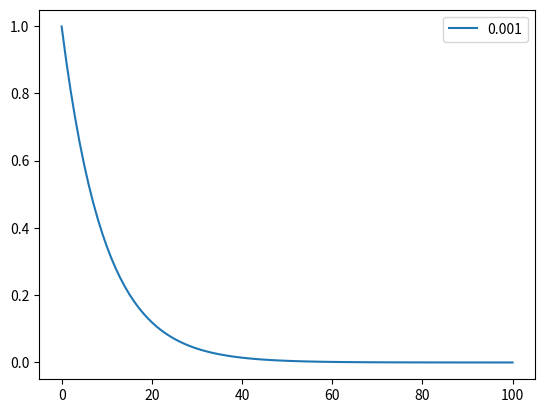
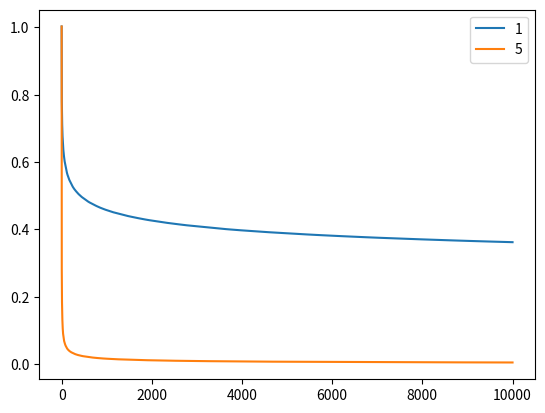
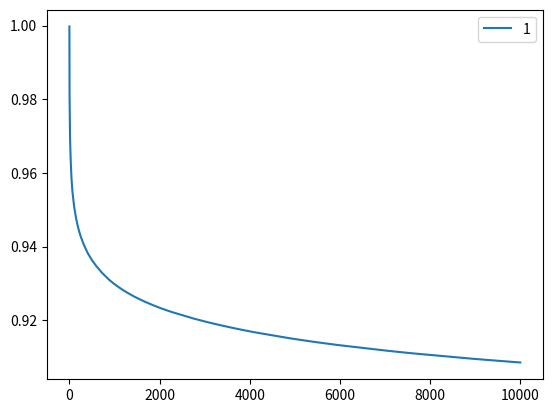

Generate these figures, in order, with matplotlib:
from itertools import count
import numpy as np
import matplotlib.pyplot as plt

class L1SGM():
  def __init__(self, num_rows, dimension, noise_std=1):
    self.num_rows = num_rows
    self.dimension = dimension
    self.A = np.random.normal(loc=10, size=(num_rows, dimension))
    # self.x_0 = np.random.normal(size=dimension)
    self.x_0 = np.ones(dimension)
    self.y = self.pred(self.x_0, self.A) + np.random.normal(scale=noise_std, size=num_rows)

  def pred(self, x, A):
    return np.matmul(A, x)

  def objective(self, x):
    return np.linalg.norm(self.y - self.pred(x, self.A), ord=1) / len(self.y)

  def subgrad(self, x, y_i, a_i):
    arg = (y_i-np.matmul(a_i, x))
    return -np.matmul(a_i.T, np.where(arg > 0, arg, -arg)) / len(self.y)

  def f(self, x, y_i, a_i):
    return np.linalg.norm(y_i - self.pred(x, a_i), ord=1)

  def minimize(self, init, step_size_sched, n_iters, step):
    objs = []
    xs = []
    x = init
    objs.append(self.objective(x))
    xs.append(x.item())
    for t, step_size in zip(range(n_iters), step_size_sched):
      i = np.random.choice(np.arange(self.num_rows))
      if step == 'gd':
        y_i, a_i = self.y[:], self.A[:]
      else:
        y_i, a_i = self.y[i][np.newaxis], self.A[i][np.newaxis]
      g = self.subgrad(x, y_i, a_i).mean(0)
      f = self.f(x, y_i, a_i)
      if step in ['sgm', 'gd']: x = x - step_size * g
      elif step == 'trunc': x = x - g * min(step_size, f / np.sum(g ** 2))
      objs.append(self.objective(x))
      xs.append(x.item())
    return xs, objs

def get_gd_sched(init):
  for i in count(start=1): yield init

def get_sgd_sched(init):
  for i in count(start=1): yield init / i

def get_trunc_sched(init):
  for i in count(start=1): yield init / i

def main():
  dimension = 1
  num_rows = 1000
  x_init = np.ones(dimension) * 0.9
  l1_sgm = L1SGM(num_rows, dimension, noise_std=0)
  for init in [0.001]:
    xs, objs = l1_sgm.minimize(init=x_init,
                               step_size_sched=get_gd_sched(init=init),
                               n_iters=100,
                               step='gd')
  print(xs[-1], objs[-1])
  plt.plot(objs, label=init)
  plt.legend()
  plt.show()

  dimension = 1
  num_rows = 1000
  # x_init = np.random.normal(loc=0.9, scale=0.001, size=dimension)
  x_init = np.ones(dimension) * 0.9
  l1_sgm = L1SGM(num_rows, dimension, noise_std=0)
  for init in [1, 5]:
    xs, objs = l1_sgm.minimize(init=x_init,
                               step_size_sched=get_sgd_sched(init=init),
                               n_iters=10000,
                               step='sgm')
    print(xs[-1], objs[-1])
    plt.plot(objs, label=init)
  plt.legend()
  plt.show()

  dimension = 1
  num_rows = 10000
  x_init = np.ones(dimension)*0.9
  l1_sgm = L1SGM(num_rows, dimension, noise_std=0)
  for init in [1]:
    xs, objs = l1_sgm.minimize(init=x_init,
                               step_size_sched=get_trunc_sched(init=init),
                               n_iters=10000,
                               step='trunc')
  print(xs[-1], objs[-1])

  plt.plot(objs, label=init)
  plt.legend()
  plt.show()

if __name__ == "__main__": main()
